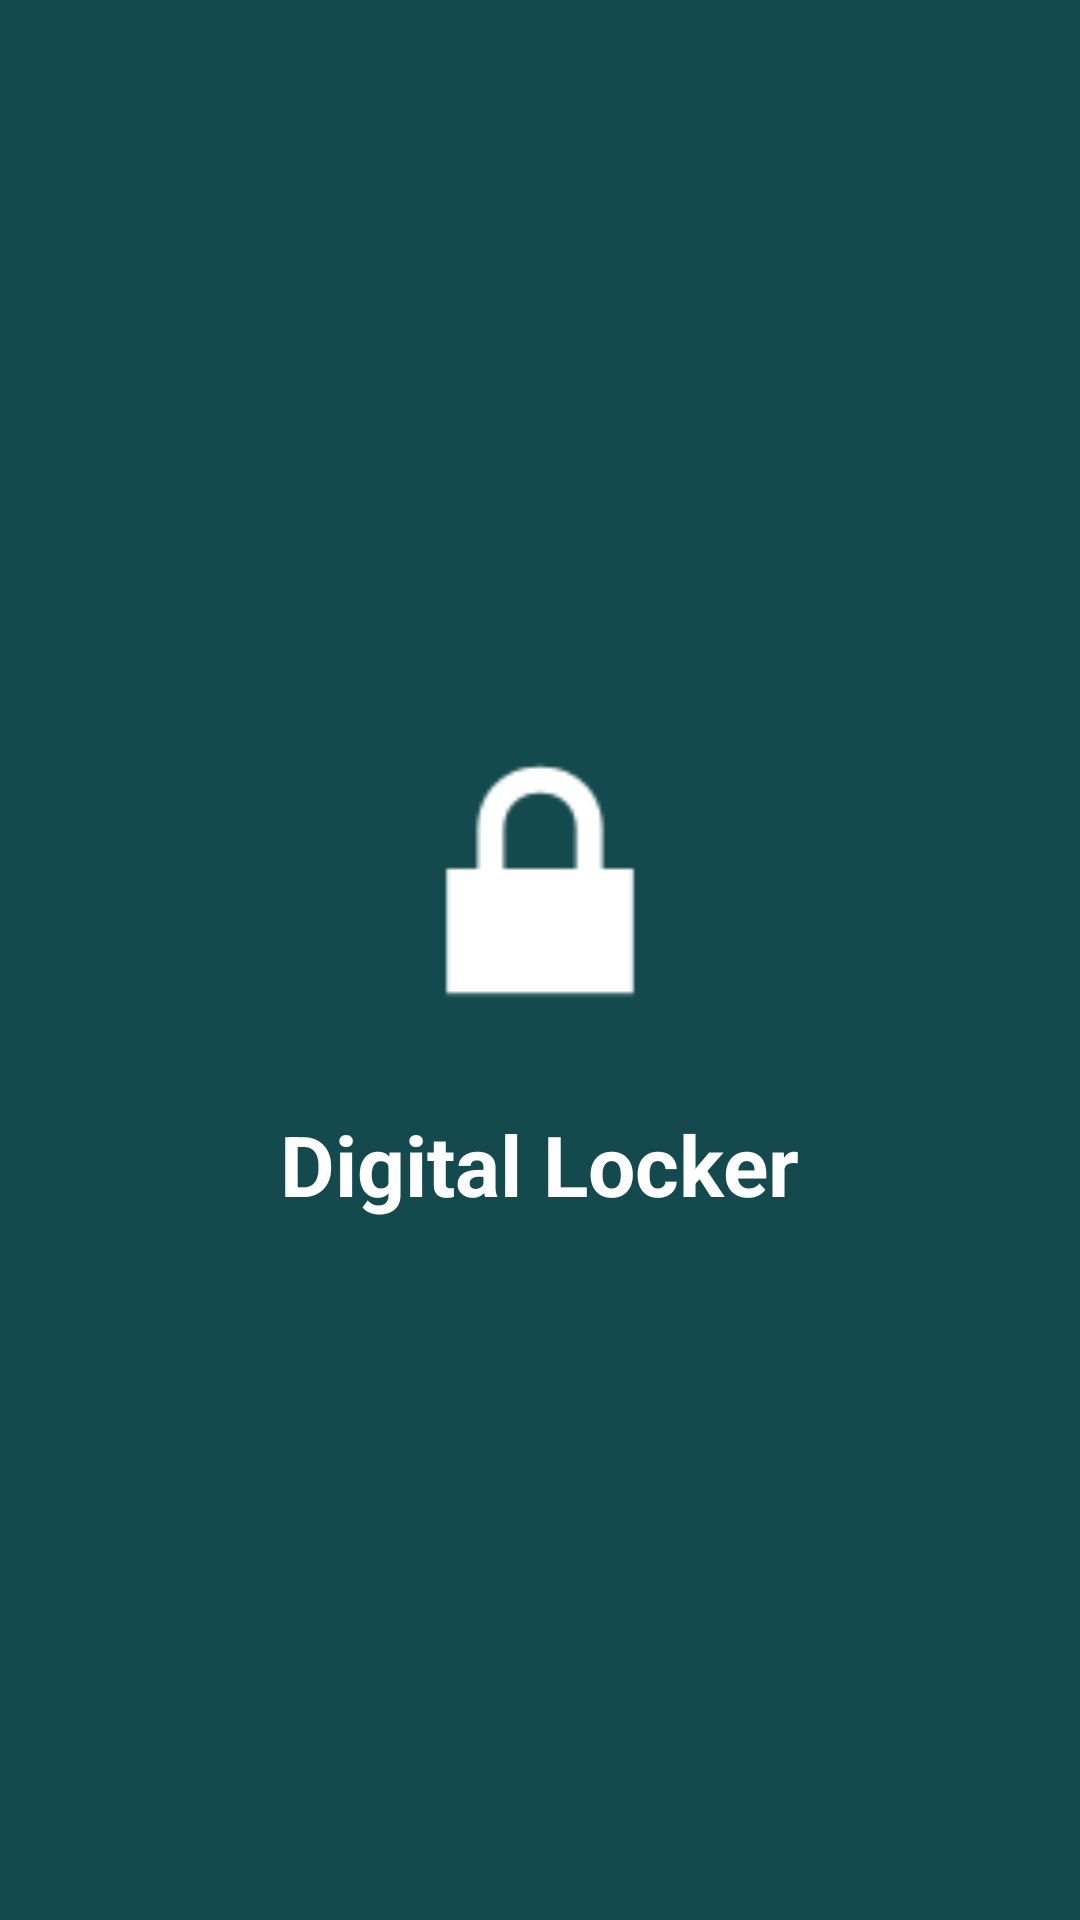

Produce the Android XML layout that renders to this screen, including the resource entries it uses.
<!-- AndroidManifest.xml: application theme Theme.DigitalLocker -->
<!-- res/layout/activity_splash_screen.xml -->
<LinearLayout
    xmlns:android="http://schemas.android.com/apk/res/android"
    xmlns:app="http://schemas.android.com/apk/res-auto"
    android:layout_width="match_parent"
    android:layout_height="match_parent"
    android:background="#144A4E"
    android:gravity="center"
    android:orientation="vertical">

    <ImageView
        android:layout_width="120dp"
        android:layout_height="120dp"
        android:src="@android:drawable/ic_lock_lock"
        app:tint="#FFFFFF" />

    <TextView
        android:text="Digital Locker"
        android:textSize="28sp"
        android:textStyle="bold"
        android:textColor="#FFFFFF"
        android:layout_marginTop="16dp"
        android:layout_width="wrap_content"
        android:layout_height="wrap_content"/>

</LinearLayout>
<!-- resources referenced by this layout -->
<resources>
  <style name="Theme.DigitalLocker" parent="Base.Theme.DigitalLocker" />
  <style name="Base.Theme.DigitalLocker" parent="Theme.Material3.DayNight.NoActionBar">
          
          
      </style>
</resources>
